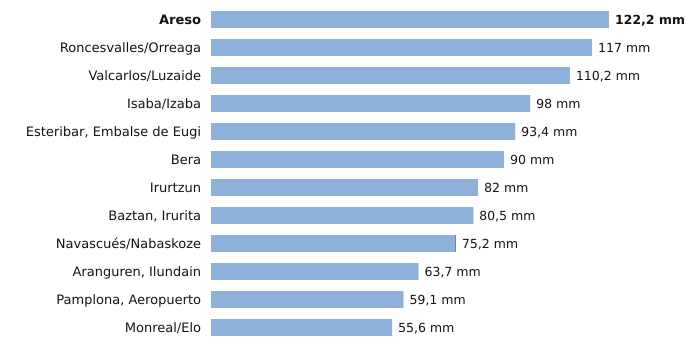

The table this chart was drawn from, first rows:
estacion, provincia, indicativo, mm_6_dias_anteriores, mm_hoy, mm_7_dias, horas_de_hoy
Areso, Navarra, 1033X, 122.2, 0.0, 122.2, 9
Roncesvalles/Orreaga, Navarra, 9228T, 117.0, 0.0, 117.0, 9
Valcarlos/Luzaide, Navarra, 9995Y, 110.2, 0.0, 110.2, 9
Isaba/Izaba, Navarra, 9218A, 98.0, 0.0, 98.0, 9
Esteribar, Embalse de Eugi, Navarra, 9257X, 93.4, 0.0, 93.4, 9
Bera, Navarra, 1010X, 90.0, 0.0, 90.0, 9
Irurtzun, Navarra, 9274X, 82.0, 0.0, 82.0, 9
Baztan, Irurita, Navarra, 1002Y, 80.4, 0.1, 80.5, 9
Navascués/Nabaskoze, Navarra, 9238X, 75.0, 0.2, 75.2, 9
Aranguren, Ilundain, Navarra, 9263X, 63.7, 0.0, 63.7, 9
Pamplona, Aeropuerto, Navarra, 9263D, 59.1, 0.0, 59.1, 9
Monreal/Elo, Navarra, 9262P, 55.6, 0.0, 55.6, 9
